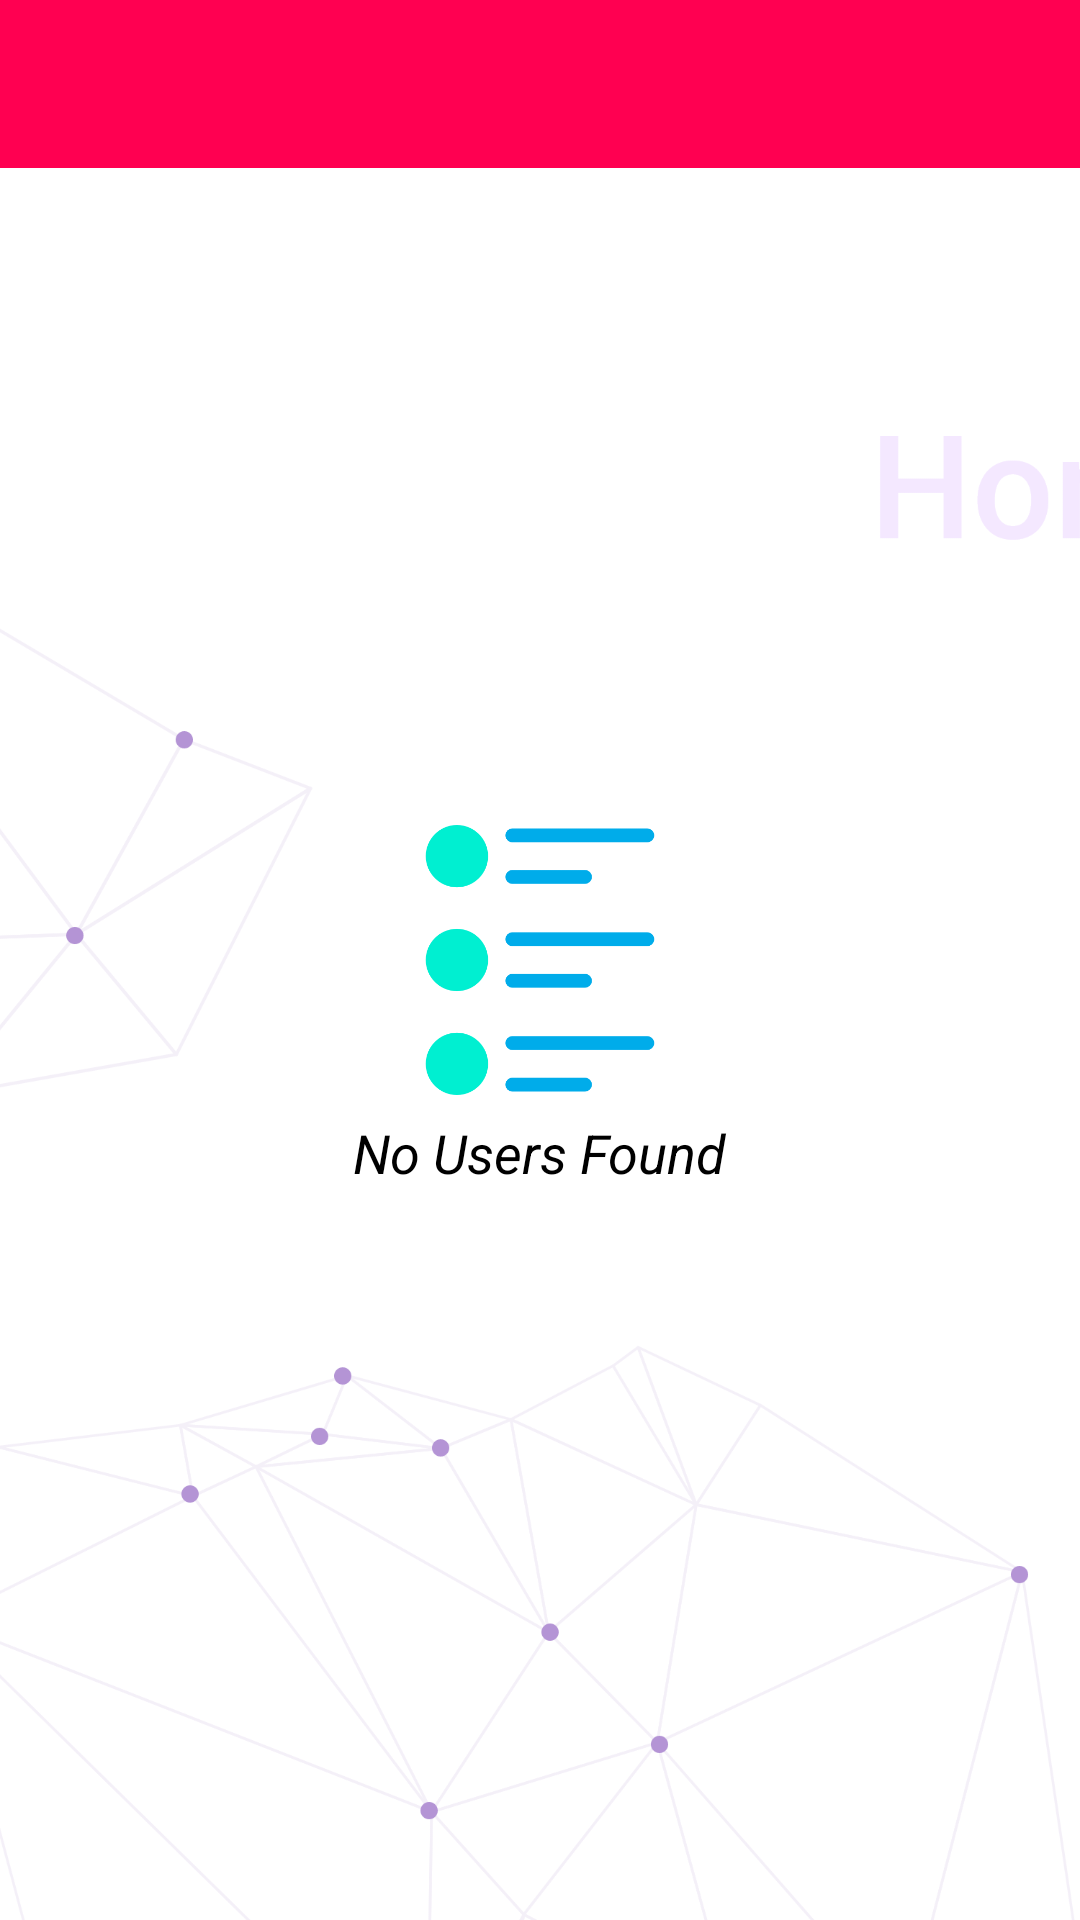

Reconstruct the res/layout file that produces this screen, plus the resources it refers to.
<!-- AndroidManifest.xml: application theme AppTheme -->
<!-- res/layout/activity_my_rquest.xml -->
<?xml version="1.0" encoding="utf-8"?>
<RelativeLayout xmlns:android="http://schemas.android.com/apk/res/android"
    xmlns:app="http://schemas.android.com/apk/res-auto"
    xmlns:tools="http://schemas.android.com/tools"
    android:layout_width="match_parent"
    android:layout_height="match_parent"
    tools:context=".MyRquestActivity"
    android:background="@drawable/iback">


    <ImageView
        android:id="@+id/ListLogoIConID"
        android:src="@drawable/listlogo"
        android:layout_centerVertical="true"
        android:layout_centerHorizontal="true"
        android:layout_width="90dp"
        android:layout_height="90dp">

    </ImageView>

    <TextView
        android:id="@+id/NoListTextID"
        android:textColor="@android:color/black"
        android:textSize="18dp"
        android:textStyle="italic"
        android:layout_marginTop="7dp"
        android:layout_centerHorizontal="true"
        android:layout_below="@+id/ListLogoIConID"
        android:text="No Users Found"
        android:layout_width="wrap_content"
        android:layout_height="wrap_content">

    </TextView>

    <androidx.appcompat.widget.Toolbar
        android:id="@+id/RequestToolID"
        android:background="@color/colorPrimary"
        app:titleTextColor="@android:color/white"
        android:layout_width="match_parent"
        android:layout_height="wrap_content">

    </androidx.appcompat.widget.Toolbar>


    <RelativeLayout
        android:layout_below="@+id/RequestToolID"
        android:layout_margin="10dp"
        android:layout_width="match_parent"
        android:layout_height="match_parent">


        <androidx.recyclerview.widget.RecyclerView
            android:id="@+id/ListRecylearViewID"
            android:layout_width="match_parent"
            android:layout_height="match_parent">

        </androidx.recyclerview.widget.RecyclerView>

    </RelativeLayout>

</RelativeLayout>
<!-- resources referenced by this layout -->
<resources>
  <color name="colorPrimary">#FF0051</color>
  <!-- drawable iback: png bitmap (drawable, 134083 bytes) -->
  <!-- drawable listlogo: png bitmap (drawable, 11545 bytes) -->
  <style name="AppTheme" parent="Theme.AppCompat.Light.NoActionBar">
          
          <item name="colorPrimary">@color/colorPrimary</item>
          <item name="colorPrimaryDark">@color/colorPrimaryDark</item>
          <item name="colorAccent">@color/colourAc</item>
      </style>
  <color name="colorPrimaryDark">#FF0051</color>
  <color name="colourAc">#3F51B5</color>
</resources>
